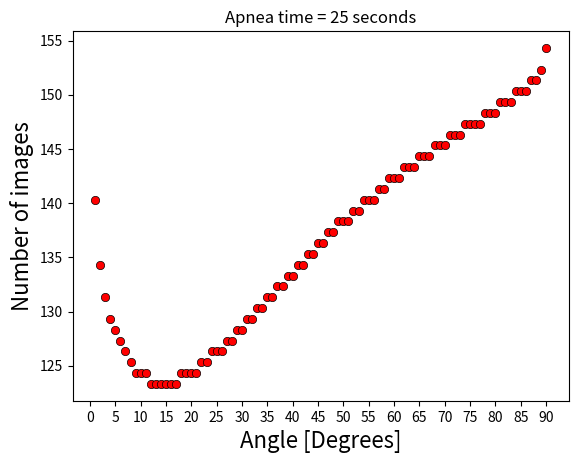

Recreate this plot in Python. (Note: this script raises an exception after producing the figure.)
# -*- coding: utf-8 -*-
"""
Created on Fri Aug 25 10:46:59 2017

[redacted]
"""

import numpy as np
import matplotlib.pyplot as plt
from mpl_toolkits.mplot3d import Axes3D
from matplotlib import cm
# from mayavi import mlab

#from matplotlib import rc
#rc('font',**{'family':'sans-serif','serif':['Computer Modern Roman']})
#rc('text', usetex=True)

M0 = 100 # initial magnetzation
   
T1 = 613.9*10**-3 # longitudinal relaxation time
#T1 = 200.3*10**-3 # longitudinal relaxation time


b = 1 
TR_array = np.empty(b)
image_matrix = []
for i in range(0,b):
    
    dT = 2*10**-3
#    TR = (162*10**-3 -(b/2)*dT) + i*dT # repetition time in seconds
    TR= 162*10**-3
    # print(TR)
    TR_array[i] = TR
    
    E1 = np.exp(-TR/T1)
    
    thetaErnst = int(np.floor(np.arccos(E1)*180/np.pi))
    print('theta_Ernst = {0:d}'.format(thetaErnst))
    thetaErnst = 90
        
#    if i == 0: image_matrix = np.empty((0,thetaErnst))
    
    total_time = 25 #seconds
    
    images_array = np.empty(thetaErnst)
    theta_array = np.empty(thetaErnst)
    
    
    for a in range(0,thetaErnst):
        
        theta = 1 + a
        
        theta_array[a] = theta
    #    theta is flip angle in degrees
    
    #    print('Angle = {0:d}'.format(theta))
    
        N = 200
        Mz_array = np.empty(N)
        n_array  = np.empty(N)
        Mz = M0
        for n in range(0,N):
            
            Mz = Mz*np.cos(theta*np.pi/180)*E1+ M0*(1-E1)
        
            Mz_array[n] = Mz
            n_array[n]  = n
        
#        plt.figure(0)
#        plt.plot(n_array,Mz_array)
        
        distance_between_elements = 100
        
        for n in range(0,N-distance_between_elements):
            
            difference = np.abs(Mz_array[n]-Mz_array[n+distance_between_elements])/Mz_array[n]
#            print('dif = {0:.8e}'.format(difference))
        
        for n in range(0,N-distance_between_elements):
            
            difference = np.abs(Mz_array[n]-Mz_array[n+distance_between_elements])/Mz_array[n]
            if difference < 10**-5:
                n_stable = n
                Mz_stable = Mz_array[n]
                print('nstable = {0:.0f}     dif = {1:.8e}'.format(n_stable,difference))
                break
            
#        print('Estabilidade atingida após {0:d} pulsos.'.format(n+1))
        
        images_number = ((total_time - TR*n_stable) / TR)
        images_array[a] = images_number
        
    #    print('Número de imagens que podem ser adquiridas em até 25 segundos: {0:.0f}'.format(images_number))
    
      
    #    print('Tempo total para aquisição: Ttotal = {0:.2f} segundos'.format(total_time))
        
    #    if total_time >= Texame: print('Ângulo = {0:.0f} graus requer Texame > {1:f}'.format(theta,Texame))
        
    #    print('=== # === # === # === # === # === # === # === # === # ')
    

    
    plt.figure(1)
    plt.plot(theta_array,images_array,'ro',markeredgecolor='black',markeredgewidth=0.5)
    plt.xlabel('Angle [Degrees]',fontsize=16)
    plt.ylabel('Number of images',fontsize=16)
    plt.xticks(np.arange(min(theta_array)-1, max(theta_array)+5, 5.0))
#    plt.yticks(np.arange(100, 155, 10.0))
    plt.title('Apnea time = {0:.0f} seconds'.format(total_time))
    plt.grid(b=True,which='major',axis='both')    
    plt.axes().set_aspect(1)
    plt.savefig('images.png',dpi=600)

    
    image_matrix.append(images_array)

image_matrix = np.asarray(image_matrix)

print(image_matrix.shape)
print(theta_array.shape)
print(TR_array.shape)

#fig = plt.figure()
#ax = fig.gca(projection='3d')
#theta_array, TR_array = np.meshgrid(theta_array, TR_array)
#surf = ax.plot_surface(TR_array, theta_array, image_matrix, cmap=cm.coolwarm,linewidth=0, antialiased=False)
#fig.colorbar(surf, shrink=0.5, aspect=5)
#plt.show()
